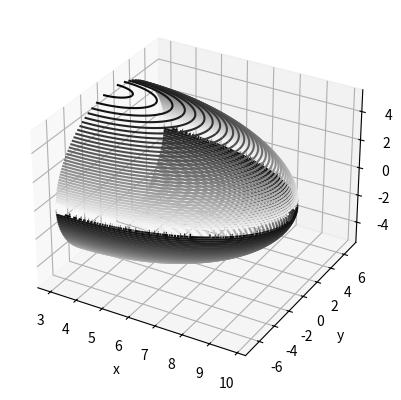

Reproduce this figure in Python.
from mpl_toolkits import mplot3d
import numpy as np
import matplotlib.pyplot as plt


# Constantes
R = 5.3
n = 2
m = 1.92
L_AV = 6.8
L_AR = 5
X_M = 3

# functions
def f_AV(x,y) :
    r = np.sqrt((x-X_M)**2+y**2)
    if x <= L_AV + X_M and X_M <= x :
        return R * (1-((r)/L_AV)**m)**(1/m)
    else :
        return np.nan
    
def g_AV(x,y) :
    return -f_AV(x,y)

def compute_grid(X,Y,Z,func):
    i = 0
    j = 0
    for coorZip in zip (X,Y) :
        j = 0
        for coor in zip(coorZip[0],coorZip[1]):
            Z[i,j] = func(coor[0],coor[1])
            j = j + 1
        i = i + 1
        
# Compute data
N = 300
x_AV = np.linspace(X_M,X_M+L_AV,N)
y_AV = np.linspace(0,L_AV,N)

X, Y = np.meshgrid(x_AV, y_AV)
Y_neg = -Y
Z1 = np.zeros(X.shape)
Z2 = np.zeros(X.shape)
Z3 = np.zeros(X.shape)
Z4 = np.zeros(X.shape)

compute_grid(X,Y,Z1,f_AV)
compute_grid(X,Y,Z2,g_AV)
compute_grid(X,Y_neg,Z3,f_AV)
compute_grid(X,Y_neg,Z4,g_AV)

#Plot
fig = plt.figure()
ax = plt.axes(projection='3d')
ax.contour3D(X, Y, Z1, 50, cmap='binary')
ax.contour3D(X, Y, Z2, 50, cmap='binary')
ax.contour3D(X, Y_neg, Z3, 50, cmap='binary')
ax.contour3D(X, Y_neg, Z4, 50, cmap='binary')
ax.set_xlabel('x')
ax.set_ylabel('y')
ax.set_zlabel('z');
plt.show()
